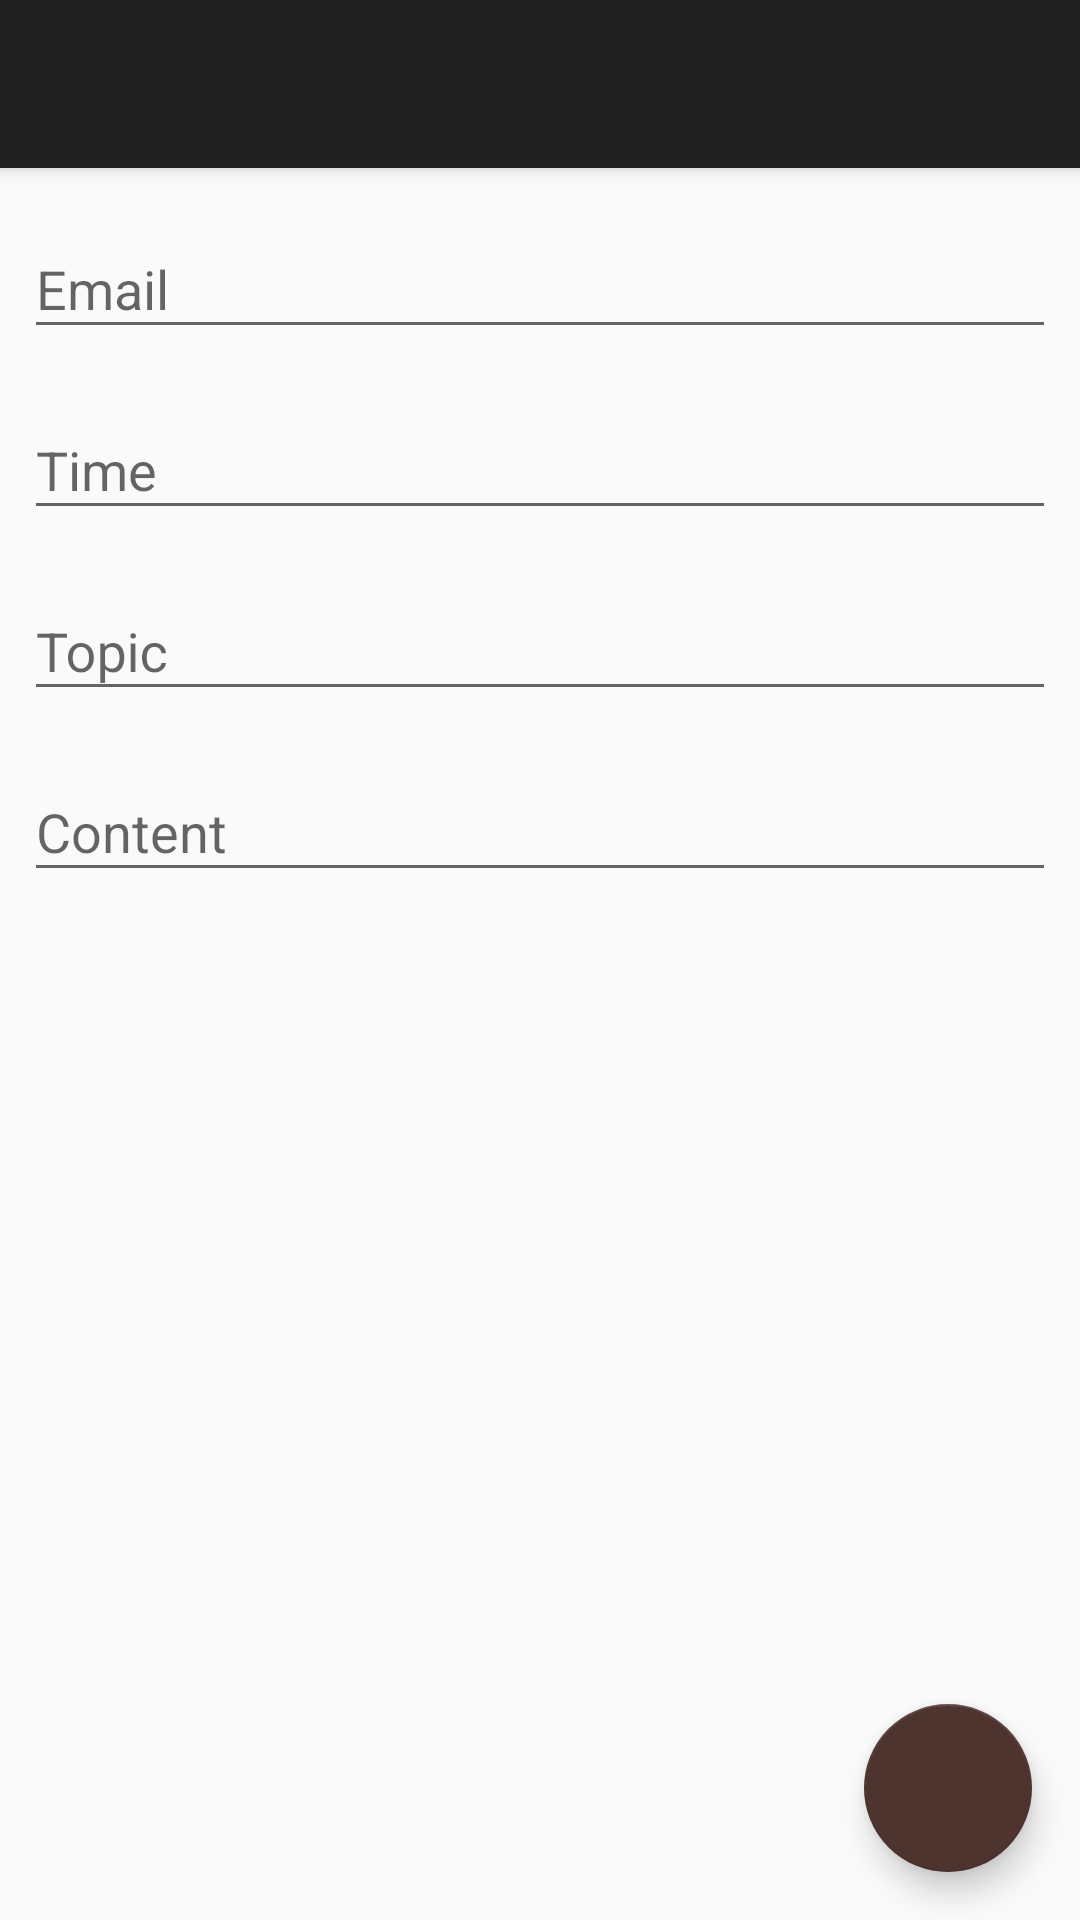

Android layout source for this screen:
<!-- AndroidManifest.xml: application theme AppTheme -->
<!-- res/layout/activity_message.xml -->
<?xml version="1.0" encoding="utf-8"?>
<android.support.constraint.ConstraintLayout
    xmlns:android="http://schemas.android.com/apk/res/android"
    xmlns:app="http://schemas.android.com/apk/res-auto"
    xmlns:tools="http://schemas.android.com/tools"
    android:id="@+id/coordinatorLayout"
    android:layout_width="match_parent"
    android:layout_height="match_parent"
    android:fitsSystemWindows="true"
    tools:context="com.dirsh.feedback.views.LoginActivity">

    <android.support.v7.widget.Toolbar
        android:id="@+id/my_toolbar"
        android:layout_width="0dp"
        android:layout_height="?attr/actionBarSize"
        android:background="?attr/colorPrimary"
        android:elevation="4dp"
        android:theme="@style/AppTheme.ActionBarStyle"
        app:layout_constraintEnd_toEndOf="parent"
        app:layout_constraintStart_toStartOf="parent"
        app:layout_constraintTop_toTopOf="parent"
        app:popupTheme="@style/ThemeOverlay.AppCompat.Dark"/>

    <android.support.design.widget.TextInputLayout
        android:id="@+id/email_layout"
        android:layout_width="0dp"
        android:layout_height="wrap_content"
        android:layout_marginEnd="8dp"
        android:layout_marginStart="8dp"
        android:layout_marginTop="8dp"
        app:layout_constraintEnd_toEndOf="parent"
        app:layout_constraintHorizontal_bias="0.0"
        app:layout_constraintStart_toStartOf="parent"
        app:layout_constraintTop_toBottomOf="@+id/my_toolbar">

        <android.support.design.widget.TextInputEditText
            android:id="@+id/email"
            android:layout_width="match_parent"
            android:layout_height="wrap_content"
            android:focusable="false"
            android:hint="@string/email"/>
    </android.support.design.widget.TextInputLayout>

    <android.support.design.widget.TextInputLayout
        android:id="@+id/time_layout"
        android:layout_width="0dp"
        android:layout_height="wrap_content"
        android:layout_marginEnd="8dp"
        android:layout_marginStart="8dp"
        android:layout_marginTop="8dp"
        app:layout_constraintEnd_toEndOf="parent"
        app:layout_constraintHorizontal_bias="0.529"
        app:layout_constraintStart_toStartOf="parent"
        app:layout_constraintTop_toBottomOf="@+id/email_layout">

        <android.support.design.widget.TextInputEditText
            android:id="@+id/time"
            android:layout_width="match_parent"
            android:layout_height="wrap_content"
            android:focusable="false"
            android:hint="@string/time"/>
    </android.support.design.widget.TextInputLayout>

    <android.support.design.widget.TextInputLayout
        android:id="@+id/topic_layout"
        android:layout_width="0dp"
        android:layout_height="wrap_content"
        android:layout_marginEnd="8dp"
        android:layout_marginStart="8dp"
        android:layout_marginTop="8dp"
        app:layout_constraintEnd_toEndOf="parent"
        app:layout_constraintStart_toStartOf="parent"
        app:layout_constraintTop_toBottomOf="@+id/time_layout">

        <android.support.design.widget.TextInputEditText
            android:id="@+id/topic"
            android:layout_width="match_parent"
            android:layout_height="wrap_content"
            android:focusable="false"
            android:hint="@string/topic"/>
    </android.support.design.widget.TextInputLayout>

    <android.support.design.widget.TextInputLayout
        android:id="@+id/content_layout"
        android:layout_width="0dp"
        android:layout_height="wrap_content"
        android:layout_marginEnd="8dp"
        android:layout_marginStart="8dp"
        android:layout_marginTop="8dp"
        app:layout_constraintEnd_toEndOf="parent"
        app:layout_constraintStart_toStartOf="parent"
        app:layout_constraintTop_toBottomOf="@+id/topic_layout">

        <android.support.design.widget.TextInputEditText
            android:id="@+id/content"
            android:layout_width="match_parent"
            android:layout_height="wrap_content"
            android:focusable="false"
            android:hint="@string/content"/>
    </android.support.design.widget.TextInputLayout>

    <android.support.design.widget.FloatingActionButton
        android:id="@+id/fab"
        android:layout_width="wrap_content"
        android:layout_height="wrap_content"
        android:layout_gravity="end|bottom"
        android:layout_margin="16dp"
        android:layout_marginBottom="8dp"
        android:layout_marginEnd="8dp"
        android:src="@drawable/ic_edit_white_24dp"
        app:layout_constraintBottom_toBottomOf="parent"
        app:layout_constraintEnd_toEndOf="parent"/>
</android.support.constraint.ConstraintLayout>
<!-- resources referenced by this layout -->
<resources>
  <string name="content">Content</string>
  <string name="email">Email</string>
  <string name="time">Time</string>
  <string name="topic">Topic</string>
  <style name="AppTheme.ActionBarStyle" parent="Theme.AppCompat">
          <item name="android:textColorPrimary">@android:color/white</item>
          <item name="android:textColorSecondary">@android:color/white</item>
          <item name="actionMenuTextColor">@android:color/white</item>
      </style>
  <style name="AppTheme" parent="Theme.AppCompat.Light">
          <item name="colorPrimary">@color/colorPrimary</item>
          <item name="colorPrimaryDark">@color/colorPrimaryDark</item>
          <item name="colorAccent">@color/colorAccent</item>
          <item name="windowActionBar">false</item>
          <item name="windowNoTitle">true</item>
      </style>
  <color name="colorPrimary">#455A64</color>
  <color name="colorPrimaryDark">#263238</color>
  <color name="colorAccent">#4E342E</color>
</resources>
